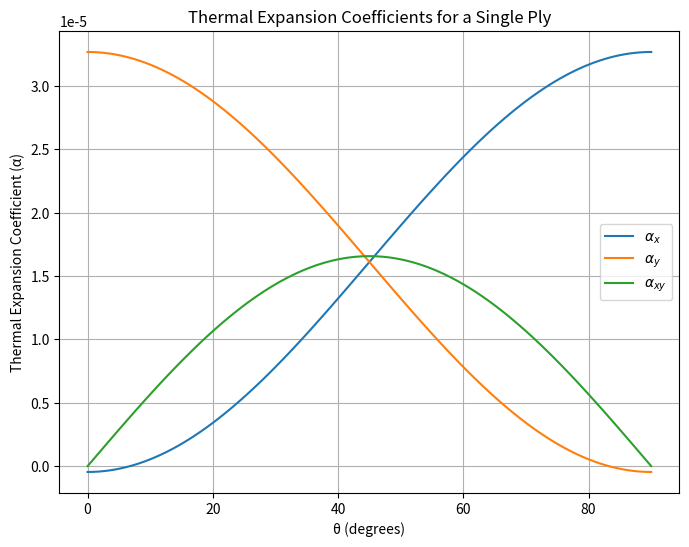
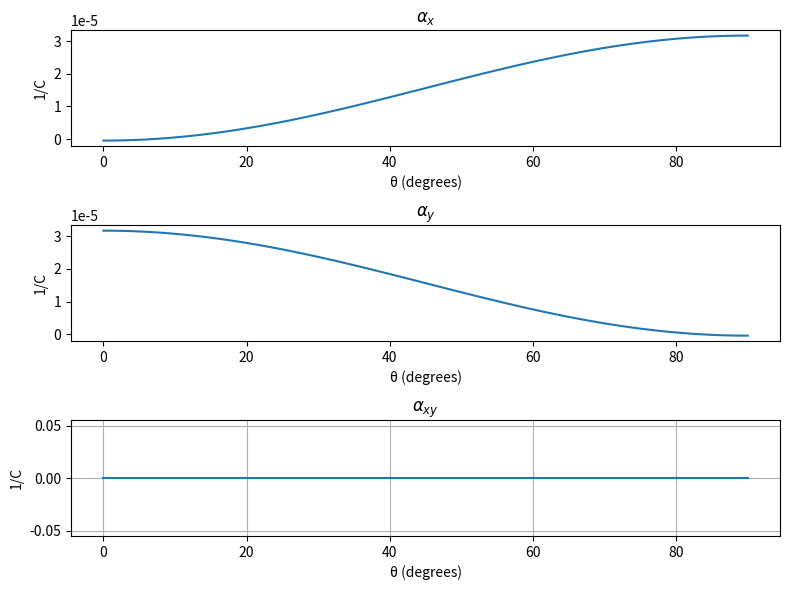

These charts were generated, in order, by the following Python code:
import numpy as np
import matplotlib.pyplot as plt

# Given parameters
α1 = -4.60e-7  # /°C
α2 = 3.27e-5   # /°C
θ = np.linspace(0, 90, 100)  # Range of θ values

a = np.array([α1, α2, 0])

alpha_global = np.zeros((3, len(θ)))

αx = np.zeros(len(θ))
αy = np.zeros(len(θ))
αxy = np.zeros(len(θ))

for i in range(len(θ)):
    θrad = θ[i] * np.pi / 180
    m = np.cos(θrad)
    n = np.sin(θrad)
    T = np.array([[m**2, n**2, 2*m*n],
                  [n**2, m**2, -2*m*n],
                  [-m*n, m*n, m**2 - n**2]])
    alpha_i = np.matmul(T, a)
    alpha_global[:, i] = alpha_i
    αx[i] = alpha_i[0]
    αy[i] = alpha_i[1]
    αxy[i] = alpha_i[2]


# Plot the results
print("Part 1:")
plt.figure(figsize=(8, 6))
plt.plot(θ, αx, label='$α_x$')
plt.plot(θ, αy, label='$α_y$')
plt.plot(θ, αxy, label='$α_{xy}$')
plt.xlabel('θ (degrees)')
plt.ylabel('Thermal Expansion Coefficient (α)')
plt.title('Thermal Expansion Coefficients for a Single Ply')
plt.legend()
plt.grid(True)
plt.show()


# Part b:



# The teta range
Laminate = np.array([np.arange(0, 91), np.arange(0, -91, -1), np.arange(0, -91, -1), np.arange(0, 91)])

# the alpha vector in the local coordinate
a1 = -4.5E-7
a2 = 3.17E-5
a = np.array([a1, a2, 0])

# calculation of the alpha vector in global coordinate for each laminate
alpha_global = np.zeros((3, Laminate.shape[1]))
for i in range(Laminate.shape[1]):
    alpha_i = np.zeros(3)
    for j in range(4):
        alpha = Laminate[j, i] * np.pi / 180
        m = np.cos(alpha)
        n = np.sin(alpha)
        T = np.array([[m**2, n**2, 2*m*n],
                      [n**2, m**2, -2*m*n],
                      [-m*n, m*n, m**2-n**2]])
        alpha_i += np.matmul(T, a)
    alpha_i /= 4
    alpha_global[:, i] = alpha_i

# Plot the results
print("Part 2:")
plt.figure(figsize=(8, 6))
plt.subplot(3, 1, 1)
plt.plot(Laminate[0], alpha_global[0])
plt.title('$α_x$')
plt.xlabel('θ (degrees)')
plt.ylabel('1/C')

plt.subplot(3, 1, 2)
plt.plot(Laminate[0], alpha_global[1])
plt.title('$α_y$')
plt.xlabel('θ (degrees)')
plt.ylabel('1/C')

plt.subplot(3, 1, 3)
plt.plot(Laminate[0], alpha_global[2])
plt.title('$α_{xy}$')
plt.xlabel('θ (degrees)')
plt.ylabel('1/C')

plt.tight_layout()
plt.grid(True)
plt.show()
